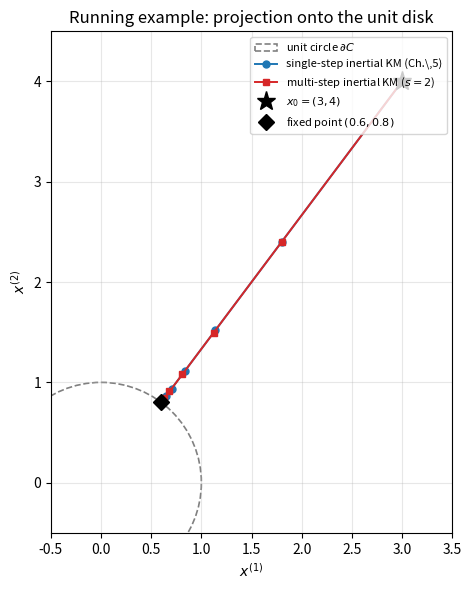
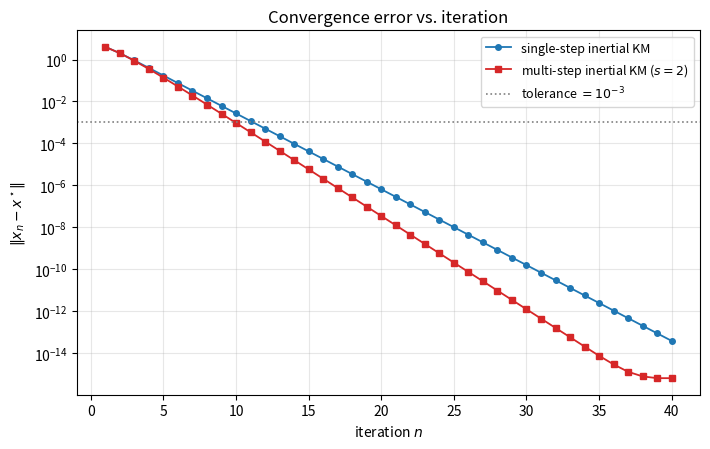
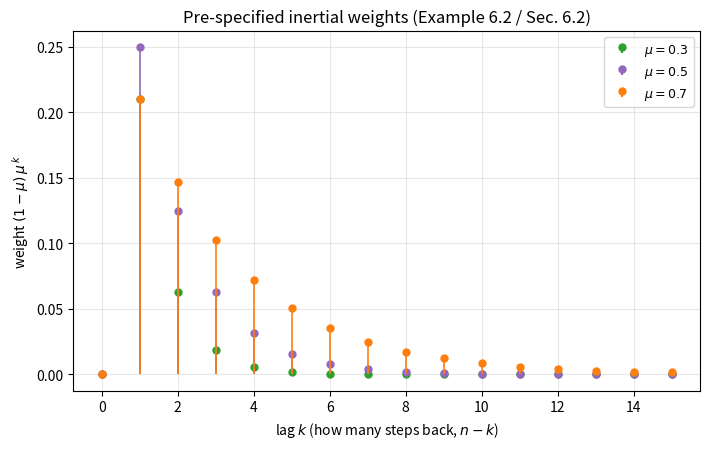

Python code for these plots, in order:
#!/usr/bin/env python3
"""
Figure generator for Chapter 6 -- The Multi-step Inertial
Krasnosel'skii-Mann Iteration.

Produces (as vector PDF):
  fig_running_example.pdf   -- single-step vs. multi-step (s=2) inertial
                                KM on the running example (projection onto
                                the closed unit disk, x0 = (3,4)).
  fig_convergence_error.pdf -- semilog plot of the distance to the fixed
                                point (0.6, 0.8) vs. iteration number for
                                both schemes.
  fig_fixed_weights.pdf     -- the pre-specified ("does not depend on the
                                iterative sequence") exponential memory
                                weights w(lag) = (1-mu) mu^lag of Example
                                6.2 / algorithm (6.19)-(6.21), for a few
                                choices of mu -- illustrating a parameter
                                sequence that can be scheduled in advance.

All figures are saved directly into the figures/ directory as PDF.
"""

import numpy as np
import matplotlib
matplotlib.use("Agg")
import matplotlib.pyplot as plt

# ----------------------------------------------------------------
# Running example: T = projection onto the closed unit disk in R^2
# ----------------------------------------------------------------

def T(x):
    """Projection onto the closed unit disk (nonexpansive)."""
    n = np.linalg.norm(x)
    return x / n if n > 1.0 else x.copy()


x0 = np.array([3.0, 4.0])
x_star = np.array([0.6, 0.8])  # = x0 / ||x0||, the fixed point the KM
                                 # iterates below are driven to.
LAMBDA = 0.5                    # constant KM averaging parameter lambda_n = 0.5


def single_step_inertial_km(a=0.10, n_iter=60):
    """Chapter-5 style single-step inertial KM (recap):
         y_n = x_n + a_n (x_n - x_{n-1})
         x_{n+1} = (1-lambda) y_n + lambda T(y_n)
    with a constant inertial parameter a_n = a.
    """
    xs = [x0.copy(), x0.copy()]  # x_{-1} = x_0
    for n in range(1, n_iter + 1):
        xn, xnm1 = xs[-1], xs[-2]
        yn = xn + a * (xn - xnm1)
        xnp1 = (1 - LAMBDA) * yn + LAMBDA * T(yn)
        xs.append(xnp1)
    return np.array(xs[1:])  # drop the duplicated x_{-1}


def multistep_inertial_km(theta1=0.13, theta2=0.01, n_iter=60):
    """Multi-step inertial KM (6.5) with s=2, S_n = {0,1}, b_{n,k}=a_{n,k}
    (Remark 6.4 case, so z_n = y_n):
         y_n = x_n + theta1 (x_n - x_{n-1}) + theta2 (x_{n-1} - x_{n-2})
         x_{n+1} = (1-lambda) y_n + lambda T(y_n)
    """
    xs = [x0.copy(), x0.copy(), x0.copy()]  # x_{-2}=x_{-1}=x_0
    for n in range(1, n_iter + 1):
        xn, xnm1, xnm2 = xs[-1], xs[-2], xs[-3]
        yn = xn + theta1 * (xn - xnm1) + theta2 * (xnm1 - xnm2)
        xnp1 = (1 - LAMBDA) * yn + LAMBDA * T(yn)
        xs.append(xnp1)
    return np.array(xs[2:])  # drop the two duplicated warm-up points


single = single_step_inertial_km()
multi = multistep_inertial_km()

err_single = np.linalg.norm(single - x_star, axis=1)
err_multi = np.linalg.norm(multi - x_star, axis=1)

tol = 1e-3


def first_below(err, tol):
    """Smallest n (1-indexed) after which the error stays below tol
    for every subsequent iterate (guards against non-monotonic overshoot)."""
    below = err < tol
    for i in range(len(below)):
        if below[i:].all():
            return i + 1
    return -1


n_single = first_below(err_single, tol)
n_multi = first_below(err_multi, tol)
print(f"single-step inertial KM reaches tol={tol}: n = {n_single}, "
      f"error = {err_single[n_single-1]:.3e}")
print(f"multi-step inertial KM  reaches tol={tol}: n = {n_multi}, "
      f"error = {err_multi[n_multi-1]:.3e}")
for n in range(1, 13):
    print(f"n={n:2d}: single=({single[n-1,0]:.6f},{single[n-1,1]:.6f}) "
          f"err={err_single[n-1]:.6f}   "
          f"multi=({multi[n-1,0]:.6f},{multi[n-1,1]:.6f}) "
          f"err={err_multi[n-1]:.6f}")

# ----------------------------------------------------------------
# Figure (a): trajectories in R^2 on the running example
# ----------------------------------------------------------------
fig, ax = plt.subplots(figsize=(6.4, 6.0))

circle = plt.Circle((0, 0), 1.0, fill=False, linestyle="--",
                     color="gray", linewidth=1.2, label=r"unit circle $\partial C$")
ax.add_patch(circle)

n_show = 10
ax.plot(single[:n_show, 0], single[:n_show, 1], "o-", color="#1f77b4",
         markersize=5, linewidth=1.4, label="single-step inertial KM (Ch.\\,5)")
ax.plot(multi[:n_show, 0], multi[:n_show, 1], "s-", color="#d62728",
         markersize=5, linewidth=1.4, label="multi-step inertial KM ($s=2$)")
ax.plot([x0[0]], [x0[1]], "k*", markersize=14, label=r"$x_0=(3,4)$")
ax.plot([x_star[0]], [x_star[1]], "kD", markersize=8,
        label=r"fixed point $(0.6,0.8)$")

ax.set_xlabel("$x^{(1)}$")
ax.set_ylabel("$x^{(2)}$")
ax.set_title("Running example: projection onto the unit disk")
ax.set_xlim(-0.5, 3.5)
ax.set_ylim(-0.5, 4.5)
ax.set_aspect("equal")
ax.legend(loc="upper right", fontsize=8)
ax.grid(alpha=0.3)
fig.tight_layout()
fig.savefig("fig_running_example.pdf")
plt.close(fig)

# ----------------------------------------------------------------
# Figure (b): semilog convergence-error comparison
# ----------------------------------------------------------------
fig, ax = plt.subplots(figsize=(7.2, 4.6))
n_plot = 40
ax.semilogy(range(1, n_plot + 1), err_single[:n_plot], "o-",
            color="#1f77b4", markersize=4, linewidth=1.3,
            label="single-step inertial KM")
ax.semilogy(range(1, n_plot + 1), err_multi[:n_plot], "s-",
            color="#d62728", markersize=4, linewidth=1.3,
            label="multi-step inertial KM ($s=2$)")
ax.axhline(tol, color="gray", linestyle=":", linewidth=1.2,
           label=f"tolerance $=10^{{{int(np.log10(tol))}}}$")
ax.set_xlabel("iteration $n$")
ax.set_ylabel(r"$\|x_n - x^\star\|$")
ax.set_title("Convergence error vs. iteration")
ax.legend(fontsize=9)
ax.grid(alpha=0.3, which="both")
fig.tight_layout()
fig.savefig("fig_convergence_error.pdf")
plt.close(fig)

# ----------------------------------------------------------------
# Figure (c): fixed, pre-specified exponential memory weights
#   w(lag) = (1-mu) mu^lag   (Example 6.2, used in (6.19)-(6.21))
#   These do NOT depend on the iterative sequence {x_n}: they can be
#   tabulated once, in advance, for any n.
# ----------------------------------------------------------------
fig, ax = plt.subplots(figsize=(7.2, 4.6))
lags = np.arange(0, 16)
for mu, color in zip([0.3, 0.5, 0.7], ["#2ca02c", "#9467bd", "#ff7f0e"]):
    w = (1 - mu) * mu ** lags
    w[0] = 0  # k=0 term uses mu^n normalization separately in (6.20)-(6.21);
              # show only the k>=1 "recency-decay" weights here.
    markerline, stemlines, baseline = ax.stem(
        lags, w, basefmt=" ", label=fr"$\mu={mu}$")
    plt.setp(markerline, color=color, markersize=5)
    plt.setp(stemlines, color=color, linewidth=1.2)
ax.set_xlabel(r"lag $k$ (how many steps back, $n-k$)")
ax.set_ylabel(r"weight $(1-\mu)\,\mu^{\,k}$")
ax.set_title("Pre-specified inertial weights (Example 6.2 / Sec. 6.2)")
ax.legend(fontsize=9)
ax.grid(alpha=0.3)
fig.tight_layout()
fig.savefig("fig_fixed_weights.pdf")
plt.close(fig)

print("Saved: fig_running_example.pdf, fig_convergence_error.pdf, "
      "fig_fixed_weights.pdf")
